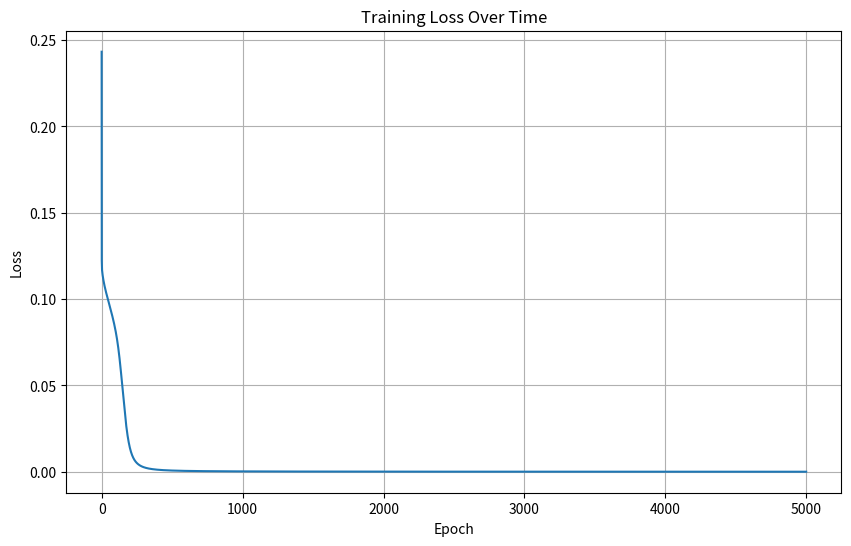

This figure's Python source:
"""
CMPE 257 HW1: Neural Network Implementation from Scratch
Author: Your Name
Date: October 2024

This module implements a 2-layer neural network with:
- 2 input units
- m hidden units (configurable)
- 1 output unit
- tanh activation function
- Squared error loss
"""

import numpy as np
import matplotlib.pyplot as plt
from typing import Tuple, Dict, List


class NeuralNetwork:
    """
    A 2-layer neural network with tanh activation and squared error loss.
    
    Architecture:
    - Input layer: input_size neurons
    - Hidden layer: hidden_size neurons with tanh activation
    - Output layer: output_size neurons with tanh activation
    
    Parameters:
    -----------
    input_size : int
        Number of input features (d^(0))
    hidden_size : int
        Number of hidden units (d^(1) = m)
    output_size : int
        Number of output units (d^(2))
    random_seed : int, optional
        Seed for reproducibility
    """
    
    def __init__(self, input_size: int = 2, hidden_size: int = 3, 
                 output_size: int = 1, random_seed: int = 42):
        np.random.seed(random_seed)
        
        self.input_size = input_size
        self.hidden_size = hidden_size
        self.output_size = output_size
        
        # Initialize weights with small random values from normal distribution
        # Xavier/Glorot initialization: scale by sqrt(1/n_in)
        self.W1 = np.random.randn(hidden_size, input_size) * np.sqrt(1.0 / input_size)
        self.b1 = np.zeros((hidden_size, 1))
        
        self.W2 = np.random.randn(output_size, hidden_size) * np.sqrt(1.0 / hidden_size)
        self.b2 = np.zeros((output_size, 1))
        
        # Store training history
        self.loss_history = []
        
    def tanh(self, z: np.ndarray) -> np.ndarray:
        """
        Hyperbolic tangent activation function.
        
        Formula: tanh(z) = (e^z - e^(-z)) / (e^z + e^(-z))
        
        Parameters:
        -----------
        z : np.ndarray
            Input to activation function
            
        Returns:
        --------
        np.ndarray
            Output of tanh function, same shape as input
        """
        return np.tanh(z)
    
    def tanh_derivative(self, a: np.ndarray) -> np.ndarray:
        """
        Derivative of tanh function.
        
        Formula: d(tanh(z))/dz = 1 - tanh^2(z) = 1 - a^2
        where a = tanh(z)
        
        Parameters:
        -----------
        a : np.ndarray
            Output of tanh function (activation values)
            
        Returns:
        --------
        np.ndarray
            Derivative values, same shape as input
        """
        return 1 - np.power(a, 2)
    
    def forward(self, X: np.ndarray) -> Tuple[np.ndarray, Dict[str, np.ndarray]]:
        """
        Perform forward propagation through the network.
        
        Steps:
        1. Layer 1: z1 = W1 * X + b1, a1 = tanh(z1)
        2. Layer 2: z2 = W2 * a1 + b2, a2 = tanh(z2)
        
        Parameters:
        -----------
        X : np.ndarray
            Input data, shape (input_size, n_samples)
            
        Returns:
        --------
        predictions : np.ndarray
            Network output, shape (output_size, n_samples)
        cache : dict
            Dictionary containing intermediate values for backpropagation:
            - 'X': input data
            - 'z1': pre-activation values for hidden layer
            - 'a1': activation values for hidden layer
            - 'z2': pre-activation values for output layer
            - 'a2': activation values for output layer (predictions)
        """
        # Ensure X is 2D
        if X.ndim == 1:
            X = X.reshape(-1, 1)
        
        # Layer 1: Input to Hidden
        z1 = np.dot(self.W1, X) + self.b1  # Shape: (hidden_size, n_samples)
        a1 = self.tanh(z1)                  # Shape: (hidden_size, n_samples)
        
        # Layer 2: Hidden to Output
        z2 = np.dot(self.W2, a1) + self.b2  # Shape: (output_size, n_samples)
        a2 = self.tanh(z2)                   # Shape: (output_size, n_samples)
        
        # Cache for backpropagation
        cache = {
            'X': X,
            'z1': z1,
            'a1': a1,
            'z2': z2,
            'a2': a2
        }
        
        return a2, cache
    
    def compute_loss(self, predictions: np.ndarray, y: np.ndarray) -> float:
        """
        Compute squared error loss.
        
        Formula: L = (1/2n) * sum((predictions - y)^2)
        where n is the number of samples
        
        Parameters:
        -----------
        predictions : np.ndarray
            Network predictions, shape (output_size, n_samples)
        y : np.ndarray
            True labels, shape (output_size, n_samples)
            
        Returns:
        --------
        float
            Average squared error loss
        """
        n_samples = y.shape[1]
        loss = (1.0 / (2 * n_samples)) * np.sum(np.power(predictions - y, 2))
        return loss
    
    def backward(self, y: np.ndarray, cache: Dict[str, np.ndarray]) -> Dict[str, np.ndarray]:
        """
        Perform backward propagation to compute gradients.
        
        Uses chain rule to propagate error backward through network.
        
        For squared error loss L = (1/2) * (a2 - y)^2:
        
        Output layer (Layer 2):
        - delta2 = (a2 - y) * (1 - a2^2)
        - dW2 = delta2 * a1^T / n_samples
        - db2 = sum(delta2, axis=1) / n_samples
        
        Hidden layer (Layer 1):
        - delta1 = (W2^T * delta2) * (1 - a1^2)
        - dW1 = delta1 * X^T / n_samples
        - db1 = sum(delta1, axis=1) / n_samples
        
        Parameters:
        -----------
        y : np.ndarray
            True labels, shape (output_size, n_samples)
        cache : dict
            Cached values from forward propagation
            
        Returns:
        --------
        gradients : dict
            Dictionary containing gradients:
            - 'dW2': gradient of W2
            - 'db2': gradient of b2
            - 'dW1': gradient of W1
            - 'db1': gradient of b1
        """
        # Extract cached values
        X = cache['X']
        a1 = cache['a1']
        a2 = cache['a2']
        
        n_samples = X.shape[1]
        
        # Ensure y is 2D
        if y.ndim == 1:
            y = y.reshape(-1, 1)
        
        # ===== Backward pass for Layer 2 (Output layer) =====
        # Error at output: dL/da2 = (a2 - y)
        # Delta: dL/dz2 = dL/da2 * da2/dz2 = (a2 - y) * (1 - a2^2)
        delta2 = (a2 - y) * self.tanh_derivative(a2)  # Shape: (output_size, n_samples)
        
        # Gradients for W2 and b2
        dW2 = (1.0 / n_samples) * np.dot(delta2, a1.T)  # Shape: (output_size, hidden_size)
        db2 = (1.0 / n_samples) * np.sum(delta2, axis=1, keepdims=True)  # Shape: (output_size, 1)
        
        # ===== Backward pass for Layer 1 (Hidden layer) =====
        # Propagate error back: dL/da1 = W2^T * delta2
        # Delta: dL/dz1 = dL/da1 * da1/dz1 = (W2^T * delta2) * (1 - a1^2)
        delta1 = np.dot(self.W2.T, delta2) * self.tanh_derivative(a1)  # Shape: (hidden_size, n_samples)
        
        # Gradients for W1 and b1
        dW1 = (1.0 / n_samples) * np.dot(delta1, X.T)  # Shape: (hidden_size, input_size)
        db1 = (1.0 / n_samples) * np.sum(delta1, axis=1, keepdims=True)  # Shape: (hidden_size, 1)
        
        gradients = {
            'dW2': dW2,
            'db2': db2,
            'dW1': dW1,
            'db1': db1
        }
        
        return gradients
    
    def update_weights(self, gradients: Dict[str, np.ndarray], learning_rate: float):
        """
        Update network parameters using gradient descent.
        
        Update rule: theta_new = theta_old - learning_rate * gradient
        
        Parameters:
        -----------
        gradients : dict
            Dictionary of gradients computed by backward propagation
        learning_rate : float
            Step size for gradient descent
        """
        self.W2 -= learning_rate * gradients['dW2']
        self.b2 -= learning_rate * gradients['db2']
        self.W1 -= learning_rate * gradients['dW1']
        self.b1 -= learning_rate * gradients['db1']
    
    def train_step(self, X: np.ndarray, y: np.ndarray, learning_rate: float) -> float:
        """
        Perform one training step: forward pass, backward pass, update weights.
        
        Parameters:
        -----------
        X : np.ndarray
            Training data, shape (input_size, n_samples)
        y : np.ndarray
            Training labels, shape (output_size, n_samples)
        learning_rate : float
            Learning rate for gradient descent
            
        Returns:
        --------
        float
            Loss value for this step
        """
        # Forward propagation
        predictions, cache = self.forward(X)
        
        # Compute loss
        loss = self.compute_loss(predictions, y)
        
        # Backward propagation
        gradients = self.backward(y, cache)
        
        # Update weights
        self.update_weights(gradients, learning_rate)
        
        return loss
    
    def train(self, X: np.ndarray, y: np.ndarray, epochs: int = 1000, 
              learning_rate: float = 0.1, batch_size: int = None, 
              verbose: bool = True, print_every: int = 100):
        """
        Train the neural network using gradient descent.
        
        Supports three modes:
        1. Batch gradient descent: batch_size = None (use all samples)
        2. Stochastic gradient descent: batch_size = 1 (use one sample)
        3. Mini-batch gradient descent: batch_size = k (use k samples)
        
        Parameters:
        -----------
        X : np.ndarray
            Training data, shape (input_size, n_samples) or (n_samples, input_size)
        y : np.ndarray
            Training labels, shape (output_size, n_samples) or (n_samples, output_size)
        epochs : int, default=1000
            Number of training epochs
        learning_rate : float, default=0.1
            Learning rate for gradient descent
        batch_size : int or None, default=None
            Size of mini-batches. If None, use full batch gradient descent.
            If 1, use stochastic gradient descent.
        verbose : bool, default=True
            Whether to print training progress
        print_every : int, default=100
            Print loss every this many epochs
        """
        # Ensure correct shape: (features, samples)
        if X.shape[0] != self.input_size:
            X = X.T
        if y.shape[0] != self.output_size:
            y = y.T
        
        n_samples = X.shape[1]
        
        # Default batch size is full batch
        if batch_size is None:
            batch_size = n_samples
        
        # Training loop
        for epoch in range(epochs):
            # Shuffle data for stochastic/mini-batch gradient descent
            if batch_size < n_samples:
                indices = np.random.permutation(n_samples)
                X_shuffled = X[:, indices]
                y_shuffled = y[:, indices]
            else:
                X_shuffled = X
                y_shuffled = y
            
            epoch_loss = 0
            n_batches = 0
            
            # Process mini-batches
            for i in range(0, n_samples, batch_size):
                # Get batch
                end_idx = min(i + batch_size, n_samples)
                X_batch = X_shuffled[:, i:end_idx]
                y_batch = y_shuffled[:, i:end_idx]
                
                # Training step
                loss = self.train_step(X_batch, y_batch, learning_rate)
                epoch_loss += loss
                n_batches += 1
            
            # Average loss for the epoch
            avg_loss = epoch_loss / n_batches
            self.loss_history.append(avg_loss)
            
            # Print progress
            if verbose and (epoch % print_every == 0 or epoch == epochs - 1):
                print(f"Epoch {epoch}/{epochs}, Loss: {avg_loss:.6f}")
    
    def predict(self, X: np.ndarray) -> np.ndarray:
        """
        Make predictions on new data.
        
        Parameters:
        -----------
        X : np.ndarray
            Input data, shape (input_size, n_samples) or (n_samples, input_size)
            
        Returns:
        --------
        np.ndarray
            Predictions, shape (output_size, n_samples)
        """
        # Ensure correct shape
        if X.shape[0] != self.input_size:
            X = X.T
        
        predictions, _ = self.forward(X)
        return predictions
    
    def plot_loss_history(self):
        """Plot the training loss history."""
        plt.figure(figsize=(10, 6))
        plt.plot(self.loss_history)
        plt.xlabel('Epoch')
        plt.ylabel('Loss')
        plt.title('Training Loss Over Time')
        plt.grid(True)
        plt.show()


def numerical_gradient_check(nn: NeuralNetwork, X: np.ndarray, y: np.ndarray, 
                             epsilon: float = 1e-7) -> Dict[str, float]:
    """
    Verify backpropagation implementation using numerical gradient approximation.
    
    Uses central difference: f'(x) ≈ (f(x + ε) - f(x - ε)) / (2ε)
    
    Parameters:
    -----------
    nn : NeuralNetwork
        Neural network instance
    X : np.ndarray
        Input data
    y : np.ndarray
        Labels
    epsilon : float
        Small value for numerical approximation
        
    Returns:
    --------
    dict
        Relative errors for each parameter
    """
    # Get analytical gradients
    predictions, cache = nn.forward(X)
    analytical_grads = nn.backward(y, cache)
    
    # Check each parameter
    relative_errors = {}
    
    for param_name in ['W1', 'b1', 'W2', 'b2']:
        param = getattr(nn, param_name)
        grad_name = 'd' + param_name
        analytical_grad = analytical_grads[grad_name]
        
        numerical_grad = np.zeros_like(param)
        
        # Compute numerical gradient for each element
        it = np.nditer(param, flags=['multi_index'], op_flags=['readwrite'])
        while not it.finished:
            idx = it.multi_index
            old_value = param[idx]
            
            # f(x + epsilon)
            param[idx] = old_value + epsilon
            pred_plus, _ = nn.forward(X)
            loss_plus = nn.compute_loss(pred_plus, y)
            
            # f(x - epsilon)
            param[idx] = old_value - epsilon
            pred_minus, _ = nn.forward(X)
            loss_minus = nn.compute_loss(pred_minus, y)
            
            # Central difference
            numerical_grad[idx] = (loss_plus - loss_minus) / (2 * epsilon)
            
            # Restore original value
            param[idx] = old_value
            it.iternext()
        
        # Compute relative error
        numerator = np.linalg.norm(analytical_grad - numerical_grad)
        denominator = np.linalg.norm(analytical_grad) + np.linalg.norm(numerical_grad)
        relative_error = numerator / denominator if denominator != 0 else 0
        
        relative_errors[param_name] = relative_error
        
    return relative_errors


# =============== Example Usage ===============

def test_xor_problem():
    """
    Test the neural network on the XOR problem.
    
    XOR truth table:
    X1  X2  Y
    0   0   0
    0   1   1
    1   0   1
    1   1   0
    """
    print("\n" + "="*50)
    print("Testing Neural Network on XOR Problem")
    print("="*50 + "\n")
    
    # XOR dataset
    X = np.array([[0, 0, 1, 1],
                  [0, 1, 0, 1]])
    y = np.array([[0, 1, 1, 0]])
    
    print("Input data X:")
    print(X)
    print("\nTarget output y:")
    print(y)
    
    # Create and train network
    nn = NeuralNetwork(input_size=2, hidden_size=4, output_size=1, random_seed=42)
    
    print("\n--- Training Neural Network ---")
    nn.train(X, y, epochs=5000, learning_rate=0.5, verbose=True, print_every=1000)
    
    # Test predictions
    print("\n--- Final Predictions ---")
    predictions = nn.predict(X)
    print("Predictions:", predictions.flatten())
    print("True values:", y.flatten())
    print("\nRounded predictions:", np.round(predictions).flatten())
    
    # Plot loss
    nn.plot_loss_history()


def test_gradient_check():
    """Test the backpropagation implementation using numerical gradient checking."""
    print("\n" + "="*50)
    print("Gradient Checking")
    print("="*50 + "\n")
    
    # Small dataset for testing
    X = np.random.randn(2, 5)
    y = np.random.randn(1, 5)
    
    # Create network
    nn = NeuralNetwork(input_size=2, hidden_size=3, output_size=1)
    
    # Check gradients
    print("Computing gradients...")
    relative_errors = numerical_gradient_check(nn, X, y)
    
    print("\nRelative errors (should be < 1e-7 for correct implementation):")
    for param, error in relative_errors.items():
        status = "✓ PASS" if error < 1e-7 else "✗ FAIL"
        print(f"{param}: {error:.2e} {status}")


if __name__ == "__main__":
    # Run tests
    test_gradient_check()
    test_xor_problem()
